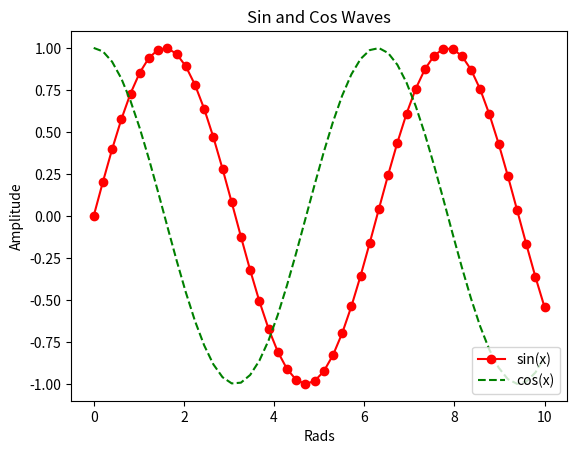

Write Python code to recreate this figure.
import matplotlib.pyplot as plt
import numpy as np

x = np.linspace(0, 10, 50)
sinus = np.sin(x)
cosinus = np.cos(x)
plt.plot(x, sinus, "r-o", label="sin(x)")
plt.plot(x, cosinus, "g--", label="cos(x)")
plt.legend(loc=4) #指定 loc 參數值為 4(右下)
plt.xlabel("Rads")
plt.ylabel("Amplitude")
plt.title("Sin and Cos Waves")
plt.show()

